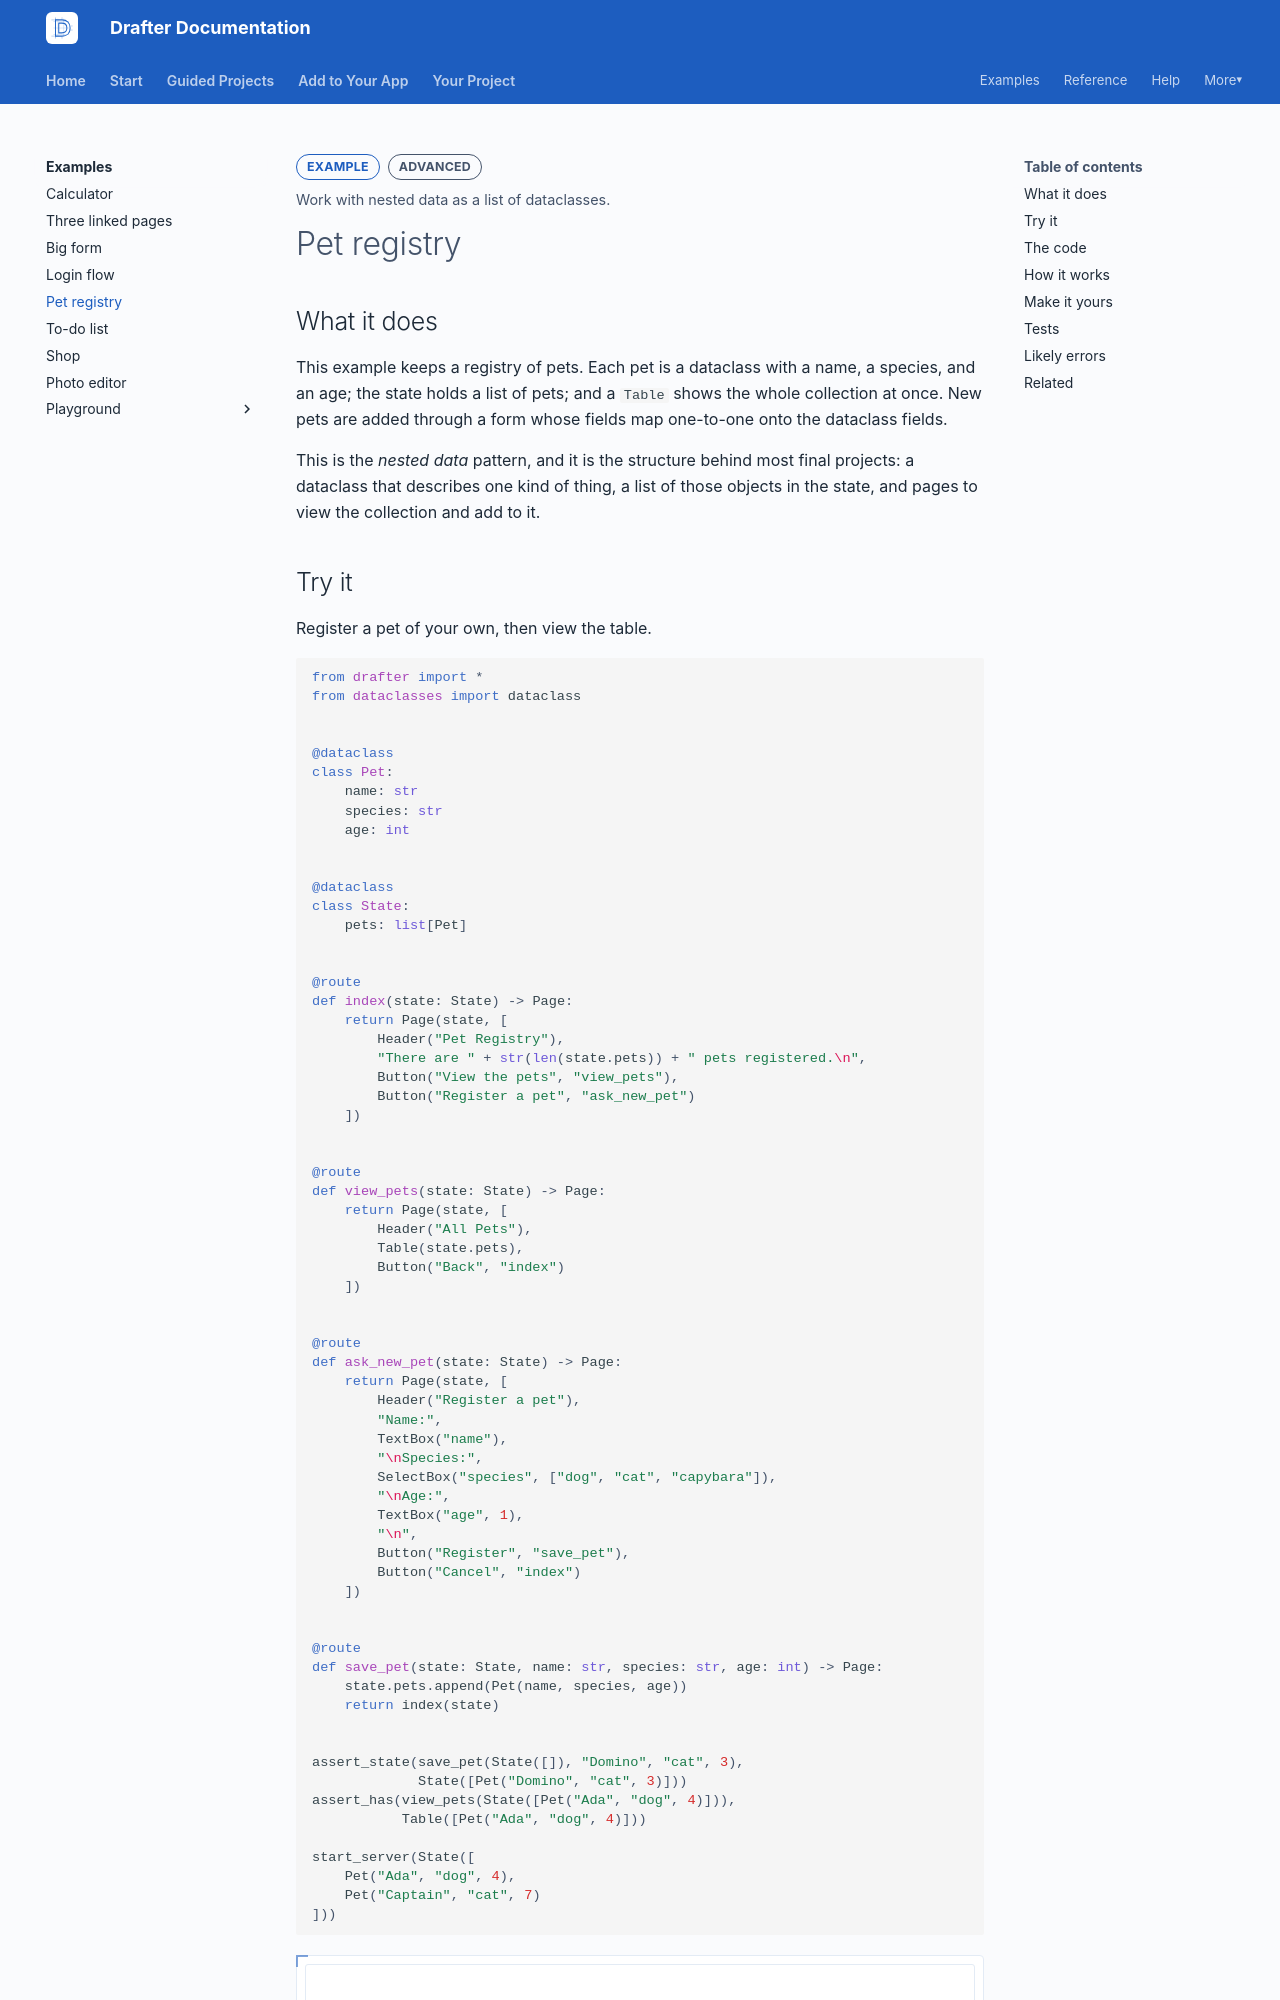

repository: drafter-edu/drafter · page: examples/pet-registry/index.html · generator: mkdocs

---
page_type: example
title: Pet registry
level: L3
audience: S
priority: P1
prereqs: []
symbols: []
outcome: Work with nested data as a list of dataclasses.
---

# Pet registry

## What it does

This example keeps a registry of pets. Each pet is a dataclass with
a name, a species, and an age; the state holds a list of pets; and a
`Table` shows the whole collection at once. New pets are added
through a form whose fields map one-to-one onto the dataclass
fields.

This is the *nested data* pattern, and it is the structure behind
most final projects: a dataclass that describes one kind of thing, a
list of those objects in the state, and pages to view the collection
and add to it.

## Try it

Register a pet of your own, then view the table.

```python drafter height=340
from drafter import *
from dataclasses import dataclass


@dataclass
class Pet:
    name: str
    species: str
    age: int


@dataclass
class State:
    pets: list[Pet]


@route
def index(state: State) -> Page:
    return Page(state, [
        Header("Pet Registry"),
        "There are " + str(len(state.pets)) + " pets registered.\n",
        Button("View the pets", "view_pets"),
        Button("Register a pet", "ask_new_pet")
    ])


@route
def view_pets(state: State) -> Page:
    return Page(state, [
        Header("All Pets"),
        Table(state.pets),
        Button("Back", "index")
    ])


@route
def ask_new_pet(state: State) -> Page:
    return Page(state, [
        Header("Register a pet"),
        "Name:",
        TextBox("name"),
        "\nSpecies:",
        SelectBox("species", ["dog", "cat", "capybara"]),
        "\nAge:",
        TextBox("age", 1),
        "\n",
        Button("Register", "save_pet"),
        Button("Cancel", "index")
    ])


@route
def save_pet(state: State, name: str, species: str, age: int) -> Page:
    state.pets.append(Pet(name, species, age))
    return index(state)


assert_state(save_pet(State([]), "Domino", "cat", 3),
             State([Pet("Domino", "cat", 3)]))
assert_has(view_pets(State([Pet("Ada", "dog", 4)])),
           Table([Pet("Ada", "dog", 4)]))

start_server(State([
    Pet("Ada", "dog", 4),
    Pet("Captain", "cat", 7)
]))
```
